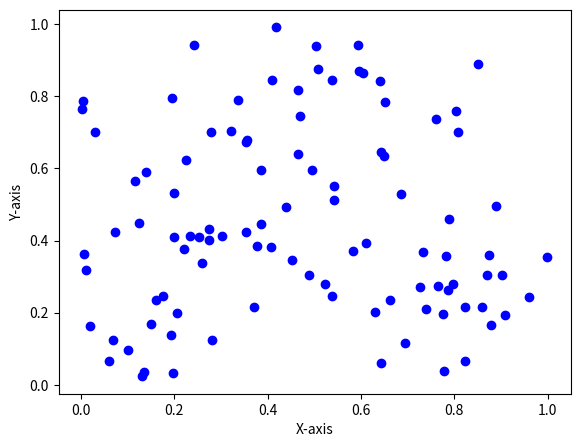

Write the Python code that produced this figure.
# importing cursor widget from matplotlib
from matplotlib.widgets import Cursor
import matplotlib.pyplot as plt
import numpy as np

fig = plt.figure()
ax = fig.add_axes([0.1, 0.1, 0.8, 0.8])

num = 100
x = np.random.rand(num)
y = np.random.rand(num)

ax.scatter(x, y, c='blue')
ax.set_xlabel('X-axis')
ax.set_ylabel('Y-axis')

cursor = Cursor(ax, color='green', linewidth=2)
plt.show()
